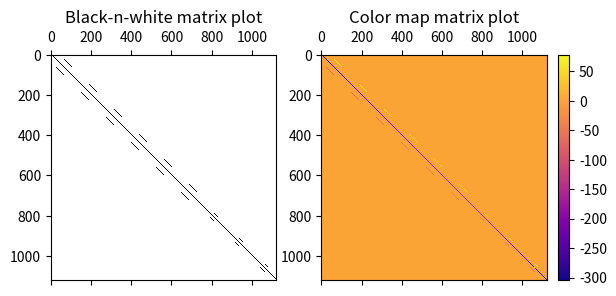
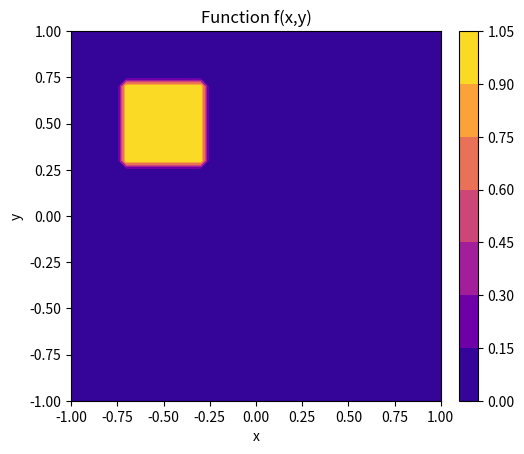
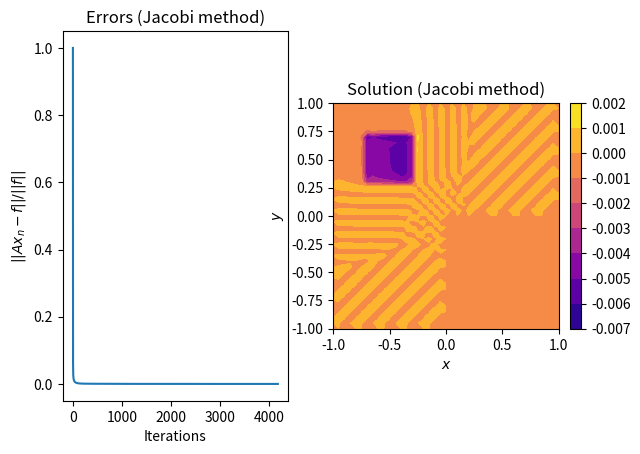

Python code for these plots, in order:
import sys
import matplotlib.pyplot as plt
import numpy as np
from mpl_toolkits.axes_grid1.inset_locator import inset_axes

######################## Parameters ########################

# Grid step (set as a parameter)
h = 1/20

# Area boundaries (set as a parameter)
# Area is corner-shaped!
xMin = -1 # Must be < 0
xMax = 1  # Must be > 0
yMin = -1 # Must be < 0
yMax = 1  # Must be > 0

# Number of points
xPoints = int((xMax - xMin) / h + 1)
yPoints = int((yMax - yMin) / h + 1)

# Area in which right side (f(x,y) function) is defined (set as a parameter)
f_xMin = xMin - xMin / 4
f_xMax = xMin / 4
f_yMin = yMax / 4
f_yMax = yMax - yMax / 4

# Desired error of the solution (set as a parameter)
eps = 10 ** (-6)

######################## Functions set as a parameter ########################

# Function f(x,y) (set as a parameter)
def f(x, y):
    return 1

# Function a(x,y) (set as a parameter)
def a(x, y):
    return (x ** 2 + 1) / 10

# Function a(x,y) derivative with respect to x (set as a parameter)
def a_x(x, y):
    return x / 5

# Function a(x,y) derivative with respect to y (set as a parameter)
def a_y(x, y):
    return 0

######################## Supporting functions ########################

# Get i (step number along x axis), knowing index of the point
def geti(index):
    global xPoints
    return index % xPoints

# Get j (step number along y axis), knowing index of the point
def getj(index):
    global xPoints
    return index // xPoints

# Get x value in point with index i
def x(i):
    global xMin, h
    return xMin + i * h

# Get y value in point with index j
def y(j):
    global yMin, h
    return yMax - j * h

# Fuction used to reshape 1D corner-area data array
# to a 2D square-area data matrix
# (Used to plot data)
def reshapeToSquare(validPoints, data):
    # validPoints - is an array of indexes of points in the corner-area
    # data - is an array of values is these points

    global xPoints, yPoints

    # Initializing a 2D array with zeros
    output = [[0 for i in range(xPoints)] for j in range(yPoints)]

    # Runnig through all valid points
    for k in range(len(validPoints)):
        index = validPoints[k] # valid point index
        value = data[k] # valid point value

        # Adding point value to the 2D array
        output[getj(index)][geti(index)] = value

    return output

# Function to visualize calculation progress
# Source: https://stackoverflow.com/questions/3160699/python-progress-bar
def progressbar(it, prefix="", size=60, out=sys.stdout):
    count = len(it)
    def show(j):
        x = int(size*j/count)
        out.write("%s[%s%s] %i/%i\r" % (prefix, u"#"*x, "."*(size-x), j, count))
        out.flush()        
    show(0)
    for i, item in enumerate(it):
        yield item
        show(i+1)
    out.write("\n")
    out.flush()

# Error calculation function
def error(A, x, f) :
    # Calculating error as ||Ax_n - f|| / ||f||
    Ax = np.dot(A, x)
    numerator = np.sqrt(sum( (Ax[i] - f[i]) ** 2 for i in range(len(f)) ))
    denomerator = np.sqrt(sum( (f[i]) ** 2 for i in range(len(f)) ))
    return numerator / denomerator

######################## Iterable solver method functions ########################

# Jacobi method
# Calculations like in NumPy
def Jacobi(A, f, eps) :
    solution = [0 for i in range(len(f))] # Solutions
    errors = [] # Errors
    
    # Method variables
    D = np.diag(A)
    R = A - np.diagflat(D)
    
    currentError = error(A, solution, f) # First step error
    while currentError > eps :
        errors.append(currentError) # Adding error to the array
        
        # Main method
        solution = (f - R @ solution) / D
        
        currentError = error(A, solution, f) # New error
    return solution, errors

######################## Calculating the matrix ########################

Matrix = [] # Initializing matrix a 1D array for now
validPoints = [] # Initializing valid points (array of their indexes)

# Calculating valid point indexes according to our area
# Border points are not included, only those inside the area
# (Counting from the top left corner, going right)
for i in range(xPoints):
    for j in range(yPoints):
        # Including indexes inside the area (without borders)
        if (i != 0 and j != 0 and i != (xPoints - 1) and j != (yPoints - 1)):
            if (i < ((xPoints - 1) / 2) or j < ((yPoints - 1) / 2)):
                index = xPoints * j + i # Point index in the 1D array
                validPoints.append(int(index))

print("Number of valid points: ", len(validPoints), "\n") # DEBUG

# Calculating values for the matrix elements
for validIndex in progressbar(validPoints, "Computing matrix: ", 40):
    # For each valid index running through all area points (also all valid indexes)
    for index in validPoints:
        if (index == validIndex):
            # Matrix element for point (i,j)
            element = -4 * a(x(geti(index)), y(getj(index))) / (h ** 2)
        elif ((index - validIndex) == -1):
            # Matrix element for point (i-1,j)
            element = -a(x(geti(index)), y(getj(index))) / (h ** 2) - \
                      a_x(x(geti(index)), y(getj(index))) / (2 * h)
        elif ((index - validIndex) == 1):
            # Matrix element for point (i+1,j)
            element = a(x(geti(index)), y(getj(index))) / (h ** 2) + \
                      a_x(x(geti(index)), y(getj(index))) / (2 * h)
        elif ((index - validIndex) == -xPoints):
            # Matrix element for point (i,j-1)
            element = -a(x(geti(index)), y(getj(index))) / (h ** 2) - \
                      a_y(x(geti(index)), y(getj(index))) / (2 * h)
        elif ((index - validIndex) == xPoints):
            # Matrix element for point (i,j+1)
            element = a(x(geti(index)), y(getj(index))) / (h ** 2) + \
                      a_y(x(geti(index)), y(getj(index))) / (2 * h)
        else:
            # Matrix element for all other points
            element = 0
        # Adding calculated element to the matrix
        Matrix.append(element)

print("Number of matrix elements: ", len(Matrix)) # DEBUG

# Reshaping the matrix
Matrix = np.array(Matrix)
Matrix = Matrix.reshape(len(validPoints), len(validPoints))

print("Calculated matrix shape:   ", Matrix.shape, "\n") # DEBUG

######################## Calculating the right side (f(x,y) vector) ########################

Right = [] # Initializing right side vector (array)
rightSidePoints = [] # Initializing right side points (array of their indexes)

# Calculating right side point indexes according to the area in which right side is defined
# (Counting from the top left corner, going right)
for i in range(xPoints):
    for j in range(yPoints):
        # Including indexes inside the area (without borders)
        if (x(i) > f_xMin and x(i) < f_xMax and y(j) > f_yMin and y(j) < f_yMax):
            index = xPoints * j + i # Point index in the 1D array
            rightSidePoints.append(int(index))

# Running through valid points, and coputing right side if it is defined in the point
for validIndex in progressbar(validPoints, "Computing right:  ", 40):
    # Checking if right side is defined in the current point
    isDefined = 0
    for rightIndex in rightSidePoints:
        if (rightIndex == validIndex):
            isDefined = 1
    # If defined, then calculating right side
    # Else, assuming it is 0
    if (isDefined):
        Right.append(f(x(geti(validIndex)), y(getj(validIndex))))
    else:
        Right.append(0.)

print("Number of right side elements: ", len(Right)) # DEBUG

######################## Calculating the solution ########################

print("\nCalculating solution:")
solution, errors = Jacobi(Matrix, Right, eps)
print("Done\n")

######################## Plotting the matrix ########################

# Creating figure and axis
figMatrix, axMatrix = plt.subplots(1, 2)
figMatrix.canvas.manager.set_window_title('Matrix')

# Black-n-white version
axMatrix[0].spy(Matrix)

# Color map version
caxMatrix = inset_axes(axMatrix[1],
                   width = "5%",
                   height = "100%",
                   loc = 'lower left',
                   bbox_to_anchor = (1.05, 0., 1, 1),
                   bbox_transform = axMatrix[1].transAxes,
                   borderpad = 0)
cmapMatrix = axMatrix[1].matshow(Matrix, cmap = 'plasma')
figMatrix.colorbar(cmapMatrix, cax = caxMatrix, orientation = "vertical")

# Titles
axMatrix[0].set_title('Black-n-white matrix plot')
axMatrix[1].set_title('Color map matrix plot')

######################## Plotting f(x,y) ########################

# Creating x,y mesh
xGrid = np.array(range(xPoints)) * h + xMin
yGrid = np.array(range(yPoints)) * h + yMin
xMesh, yMesh = np.meshgrid(xGrid, yGrid)

# Transforming an array to a 2D array (for square-shaped area)
plotRightData = reshapeToSquare(validPoints, Right)
plotRightData = np.array(plotRightData)

# Flipping horizontally, as we used top-left corner as origin (not bottom-left)
plotRightData = np.flip(plotRightData, 0)

# Creating figure and axis
figFunc, axFunc = plt.subplots()
figFunc.canvas.manager.set_window_title('Function f(x,y) plot')

# Plot
caxFunc = inset_axes(axFunc,
                   width = "5%",
                   height = "100%",
                   loc = 'lower left',
                   bbox_to_anchor = (1.05, 0., 1, 1),
                   bbox_transform = axFunc.transAxes,
                   borderpad = 0)
cmapFunc = axFunc.contourf(xMesh, yMesh, plotRightData, cmap = 'plasma')
figFunc.colorbar(cmapFunc, cax = caxFunc, orientation = "vertical")
axFunc.axis('square') # Forcing contourf plot to be square-shaped

# Title and labels
axFunc.set_title('Function f(x,y)')
axFunc.set_xlabel('x')
axFunc.set_ylabel('y')

######################## Plotting solution ########################

# Transforming an array to a 2D array (for square-shaped area)
plotSolution = reshapeToSquare(validPoints, solution)
plotSolution = np.array(plotSolution)

# Flipping horizontally, as we used top-left corner as origin (not bottom-left)
plotSolution = np.flip(plotSolution, 0)

# Creating figure and axis
figSolution, axSolution = plt.subplots(1, 2)
figSolution.canvas.manager.set_window_title('Solution with Jacobi method')

# Error plot
errIterations = [i for i in range(len(errors))]
axSolution[0].plot(errIterations, errors)

# Solution plot
caxSolution = inset_axes(axSolution[1],
                   width = "5%",
                   height = "100%",
                   loc = 'lower left',
                   bbox_to_anchor = (1.05, 0., 1, 1),
                   bbox_transform = axSolution[1].transAxes,
                   borderpad = 0)
cmapSolution = axSolution[1].contourf(xMesh, yMesh, plotSolution, cmap = 'plasma')
figSolution.colorbar(cmapSolution, cax = caxSolution, orientation = "vertical")
axSolution[1].axis('square') # Forcing contourf plot to be square-shaped

# Title and labels
axSolution[0].set_title('Errors (Jacobi method)')
axSolution[0].set_xlabel('Iterations')
axSolution[0].set_ylabel('$||Ax_n - f||/||f||$')
axSolution[1].set_title('Solution (Jacobi method)')
axSolution[1].set_xlabel('$x$')
axSolution[1].set_ylabel('$y$')

# Showing all figures
plt.show()